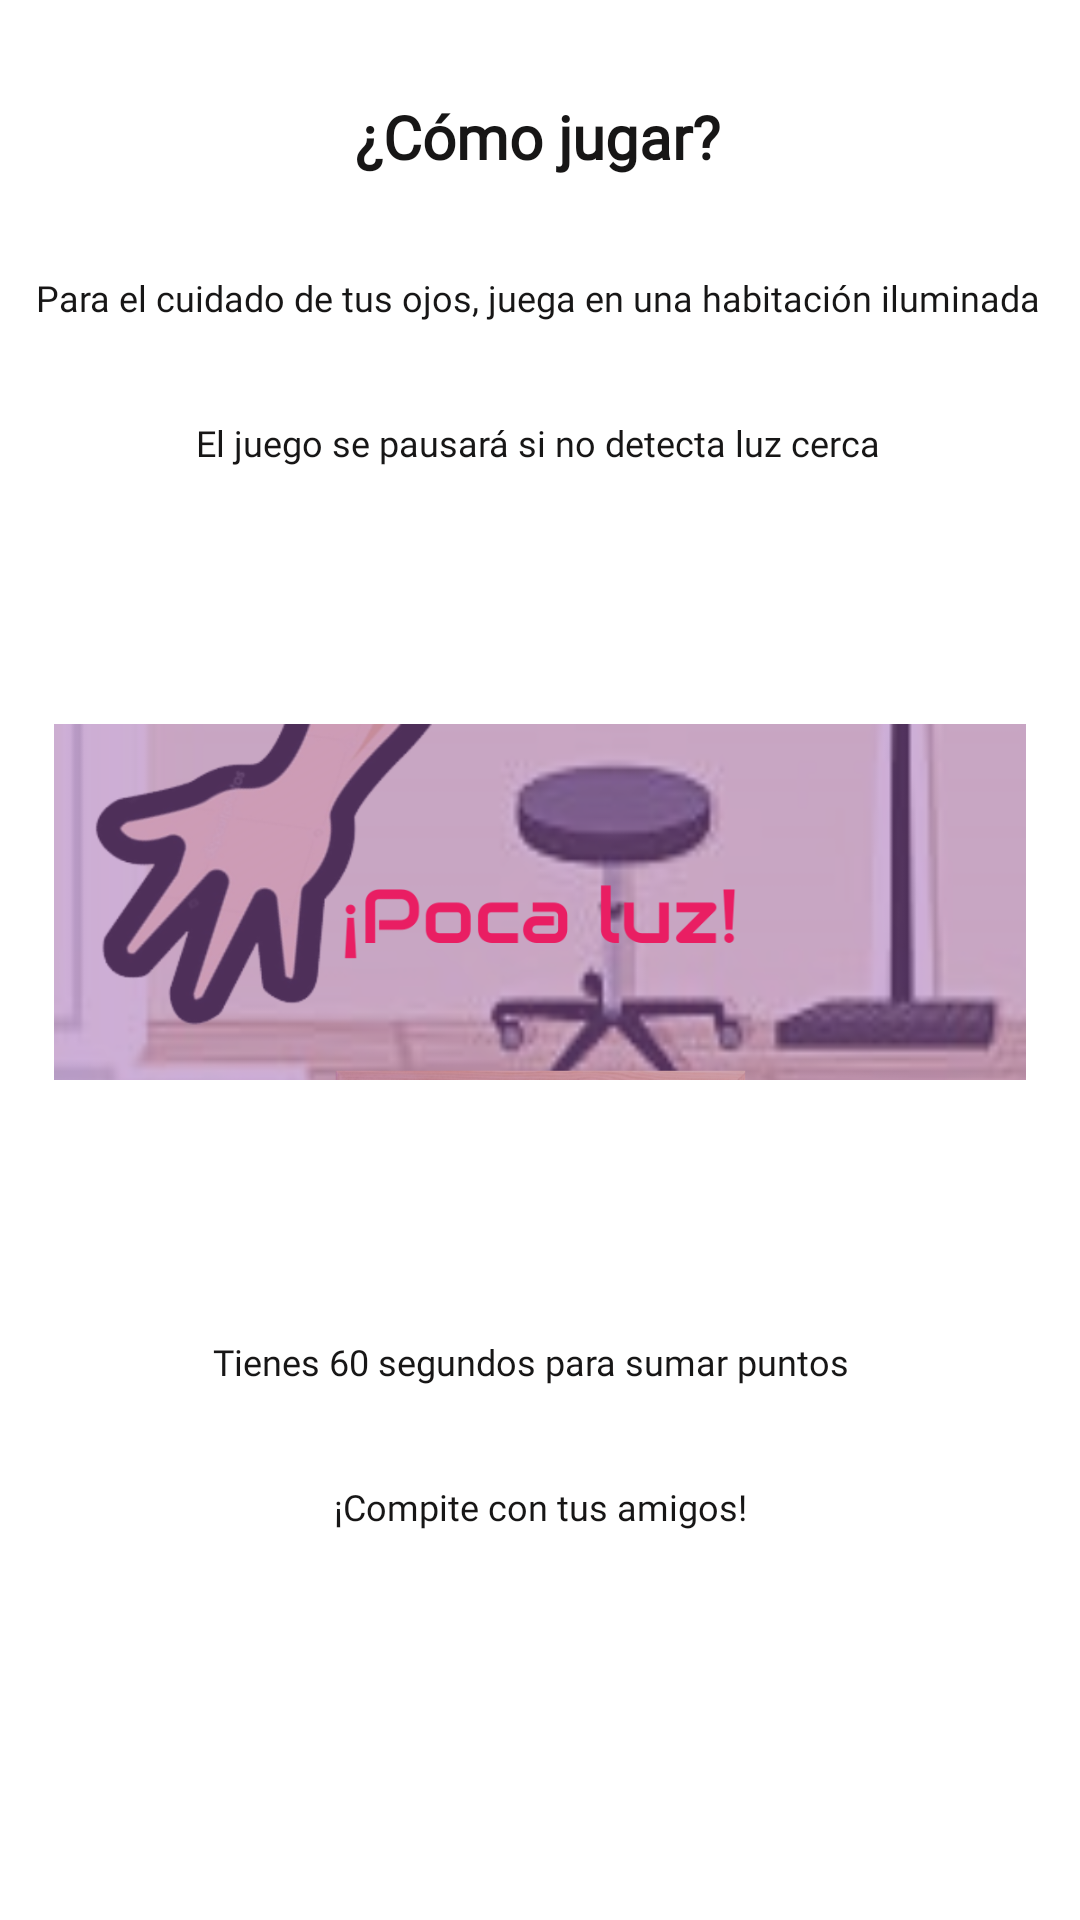

The Android layout XML behind this screen, and the referenced resources:
<!-- AndroidManifest.xml: application theme Theme.MiCovid -->
<!-- res/layout/fragment_segundo_jugar.xml -->
<?xml version="1.0" encoding="utf-8"?>
<FrameLayout xmlns:android="http://schemas.android.com/apk/res/android"
    xmlns:app="http://schemas.android.com/apk/res-auto"
    xmlns:tools="http://schemas.android.com/tools"
    android:layout_width="match_parent"
    android:layout_height="match_parent"
    tools:context=".SegundoFragmentJugar">

    <androidx.constraintlayout.widget.ConstraintLayout
        android:layout_width="match_parent"
        android:layout_height="match_parent"
        android:background="@color/covid">

        <TextView
            android:id="@+id/textView8"
            android:layout_width="wrap_content"
            android:layout_height="wrap_content"
            android:layout_marginTop="32dp"
            android:fontFamily="@font/bungee_inline"
            android:text="¡Compite con tus amigos!"
            android:textColor="@color/textColor"
            android:textSize="12sp"
            app:layout_constraintEnd_toEndOf="parent"
            app:layout_constraintStart_toStartOf="parent"
            app:layout_constraintTop_toBottomOf="@+id/textView7" />

        <TextView
            android:id="@+id/textView7"
            android:layout_width="wrap_content"
            android:layout_height="wrap_content"
            android:layout_marginTop="50dp"
            android:fontFamily="@font/bungee_inline"
            android:text="Tienes 60 segundos para sumar puntos"
            android:textColor="@color/textColor"
            android:textSize="12sp"
            app:layout_constraintEnd_toEndOf="parent"
            app:layout_constraintHorizontal_bias="0.48"
            app:layout_constraintStart_toStartOf="parent"
            app:layout_constraintTop_toBottomOf="@+id/imageView4" />

        <TextView
            android:id="@+id/textView2"
            android:layout_width="wrap_content"
            android:layout_height="wrap_content"
            android:layout_marginTop="32dp"
            android:fontFamily="@font/bungee_inline"
            android:text="Para el cuidado de tus ojos, juega en una habitación iluminada"
            android:textAlignment="center"
            android:textColor="@color/textColor"
            android:textSize="12sp"
            app:layout_constraintEnd_toEndOf="parent"
            app:layout_constraintHorizontal_bias="0.479"
            app:layout_constraintStart_toStartOf="parent"
            app:layout_constraintTop_toBottomOf="@+id/textView" />

        <TextView
            android:id="@+id/textView6"
            android:layout_width="wrap_content"
            android:layout_height="wrap_content"
            android:layout_marginTop="32dp"
            android:fontFamily="@font/bungee_inline"
            android:text="El juego se pausará si no detecta luz cerca"
            android:textColor="@color/textColor"
            android:textSize="12sp"
            app:layout_constraintEnd_toEndOf="parent"
            app:layout_constraintHorizontal_bias="0.494"
            app:layout_constraintStart_toStartOf="parent"
            app:layout_constraintTop_toBottomOf="@+id/textView2" />

        <TextView
            android:id="@+id/textView"
            android:layout_width="wrap_content"
            android:layout_height="wrap_content"
            android:layout_marginTop="32dp"
            android:fontFamily="@font/bungee_inline"
            android:text="@string/button_como_jugar"
            android:textColor="@color/textColor"
            android:textSize="20sp"
            android:textStyle="bold"
            app:layout_constraintEnd_toEndOf="parent"
            app:layout_constraintHorizontal_bias="0.497"
            app:layout_constraintStart_toStartOf="parent"
            app:layout_constraintTop_toTopOf="parent" />

        <ImageView
            android:id="@+id/imageView4"
            android:layout_width="324dp"
            android:layout_height="190dp"
            android:layout_marginTop="50dp"
            android:src="@drawable/como_jugar_luz"
            app:layout_constraintEnd_toEndOf="parent"
            app:layout_constraintStart_toStartOf="parent"
            app:layout_constraintTop_toBottomOf="@+id/textView6" />
    </androidx.constraintlayout.widget.ConstraintLayout>
</FrameLayout>
<!-- resources referenced by this layout -->
<resources>
  <color name="covid">#FFFFFFFF</color>
  <color name="textColor">#171616</color>
  <!-- drawable como_jugar_luz: png bitmap (drawable, 200996 bytes) -->
  <string name="button_como_jugar">¿Cómo jugar?</string>
  <style name="Theme.MiCovid" parent="Theme.MaterialComponents.DayNight.DarkActionBar">
          
          <item name="colorPrimary">@color/purple_500</item>
          <item name="colorPrimaryVariant">@color/purple_700</item>
          <item name="colorOnPrimary">@color/white</item>
          
          <item name="colorSecondary">@color/teal_200</item>
          <item name="colorSecondaryVariant">@color/teal_700</item>
          <item name="colorOnSecondary">@color/black</item>
          
          <item name="android:statusBarColor" tools:targetApi="l">?attr/colorPrimaryVariant</item>
          
      </style>
  <color name="purple_500">#FF6200EE</color>
  <color name="purple_700">#FF3700B3</color>
  <color name="white">#FFFFFFFF</color>
  <color name="teal_200">#FF03DAC5</color>
  <color name="teal_700">#FF018786</color>
  <color name="black">#FF000000</color>
</resources>
